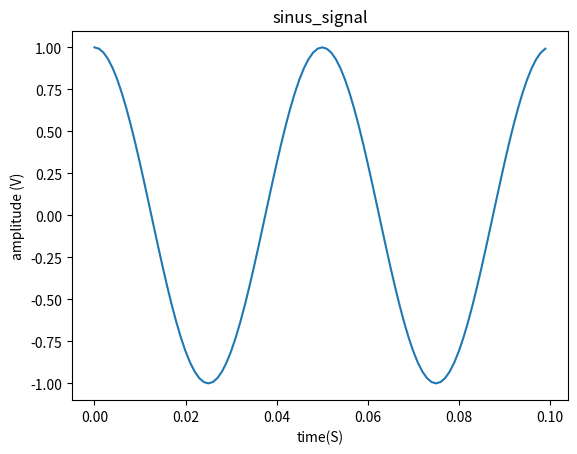
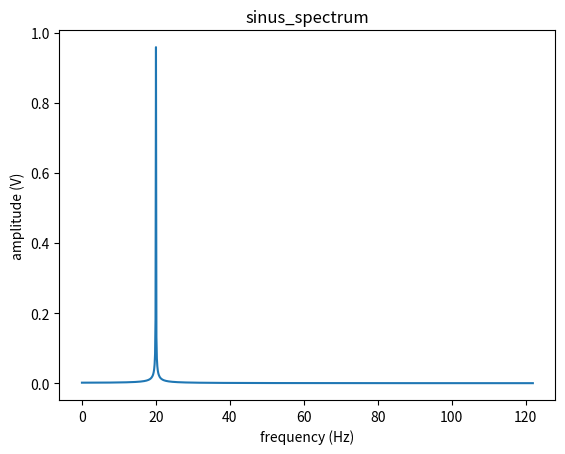
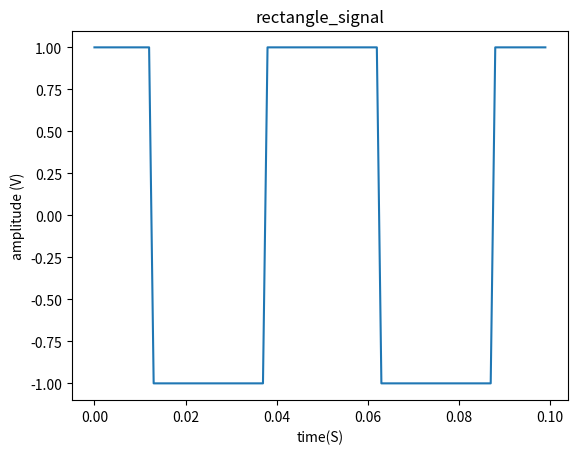
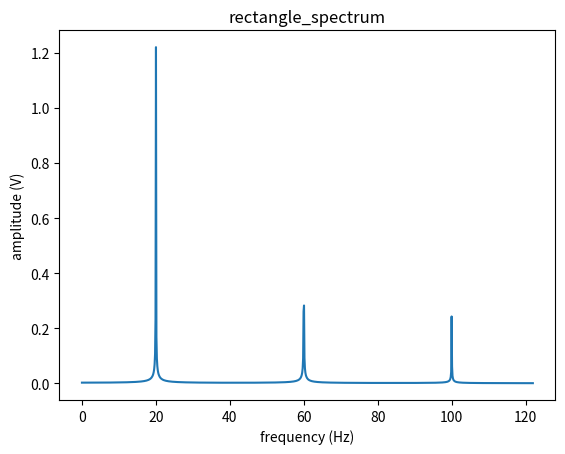

Generate these figures, in order, with matplotlib:
from __future__ import print_function
import matplotlib.pyplot as plt
import numpy as np


def get_sin_sig(t, freeq, ampl):
    return ampl * np.cos(2 * np.pi * freeq * t)


def get_rect_sig(t, freeq, ampl):
    return ampl * np.sign(np.cos(2 * np.pi * freeq * t))


def plot_graphic(x, y, title, x_label="x", y_label="y", show=True, save=False):
    plt.xlabel(x_label)
    plt.ylabel(y_label)
    plt.title(title)
    plt.plot(x, y)
    if show:
        plt.show()
    if save:
        plt.savefig('graphics/' + title + '.png')


if __name__ == '__main__':

    freeq = 20
    ampl = 1
    fs = 1000  # sampling rate
    ts = 1.0 / fs
    n = 1 << 13  # number of fft points
    t = np.arange(0, n * ts, ts)  # time vector
    pts_num = 100
    signals = [get_sin_sig(t, freeq, ampl), get_rect_sig(t, freeq, ampl)]
    functions = ['sinus', 'rectangle']
    for sig, title in zip(signals, functions):
        sig_fft = np.fft.fft(sig) / n * 2  # Compute the one-dimensional discrete Fourier Transform.
        fft_freq = np.fft.fftfreq(n, ts)  # Return the Discrete Fourier Transform sample frequencies.

        plot_graphic(x=t[:pts_num], y=sig[:pts_num], title=title + '_signal', x_label='time(S)',
                     y_label='amplitude (V)',
                     show=True)
        plot_graphic(x=fft_freq[:fs], y=abs(sig_fft)[:fs], title=title + '_spectrum', x_label='frequency (Hz)',
                     y_label='amplitude (V)',
                     show=True)
